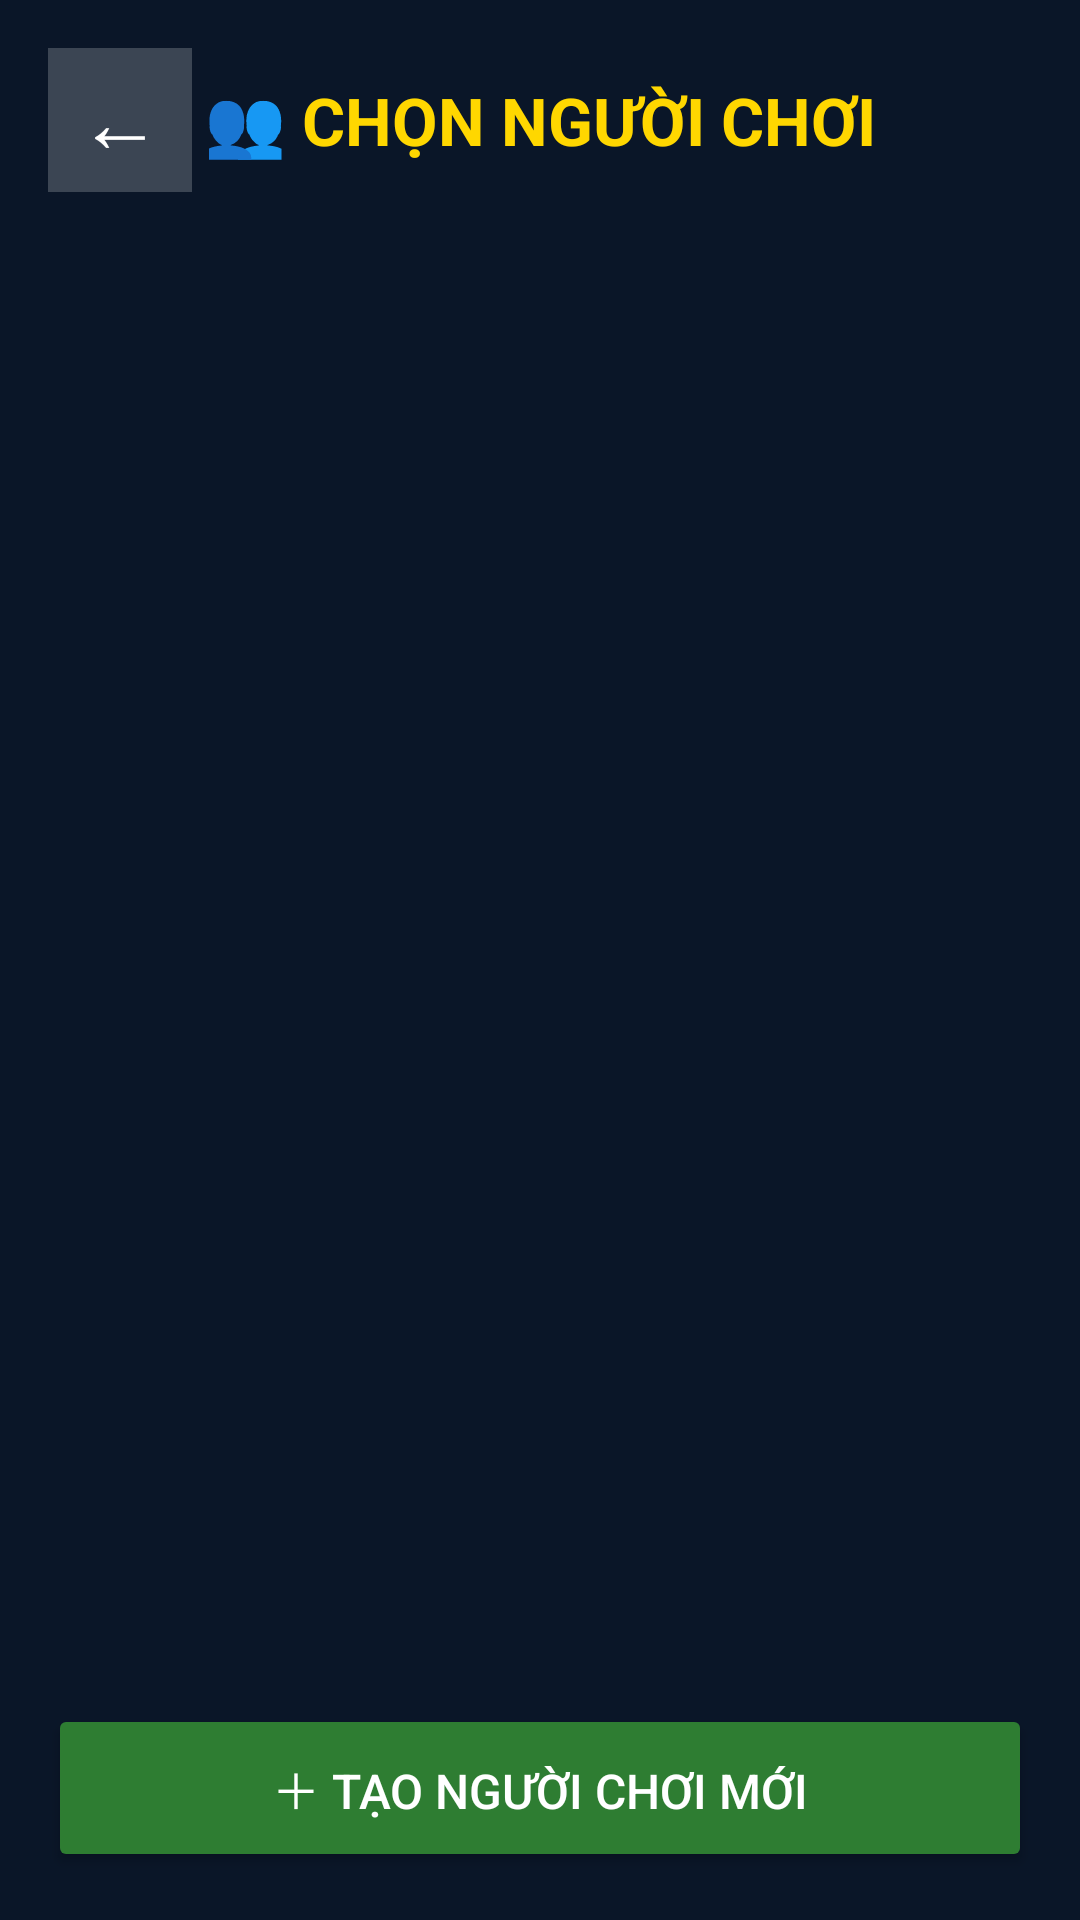

Layout XML and referenced resources for this Android screen:
<!-- AndroidManifest.xml: application theme Theme.AppCompat.NoActionBar -->
<!-- res/layout/activity_select_player.xml -->
<?xml version="1.0" encoding="utf-8"?>
<LinearLayout xmlns:android="http://schemas.android.com/apk/res/android"
    android:layout_width="match_parent"
    android:layout_height="match_parent"
    android:orientation="vertical"
    android:background="#0A1628"
    android:paddingTop="48dp"
    android:padding="16dp">

    <RelativeLayout
        android:layout_width="match_parent"
        android:layout_height="wrap_content"
        android:layout_marginBottom="20dp">

        <TextView
            android:id="@+id/btnBack"
            android:layout_width="48dp"
            android:layout_height="48dp"
            android:text="←"
            android:textSize="28sp"
            android:textColor="#FFFFFF"
            android:gravity="center"
            android:background="#33FFFFFF"/>

        <TextView
            android:layout_width="wrap_content"
            android:layout_height="wrap_content"
            android:text="👥 CHỌN NGƯỜI CHƠI"
            android:textSize="22sp"
            android:textColor="#FFD700"
            android:textStyle="bold"
            android:layout_centerInParent="true"/>
    </RelativeLayout>

    <androidx.recyclerview.widget.RecyclerView
        android:id="@+id/rvPlayers"
        android:layout_width="match_parent"
        android:layout_height="0dp"
        android:layout_weight="1"/>

    <Button
        android:id="@+id/btnCreatePlayer"
        android:layout_width="match_parent"
        android:layout_height="56dp"
        android:text="＋ TẠO NGƯỜI CHƠI MỚI"
        android:textSize="16sp"
        android:textColor="#FFFFFF"
        android:backgroundTint="#2E7D32"
        android:layout_marginTop="12dp"/>

</LinearLayout>
<!-- resources referenced by this layout -->
<resources>

</resources>
